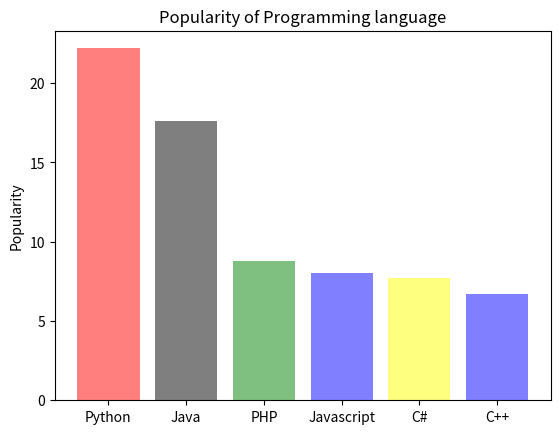

This chart was generated by the following Python code:
##!/usr/bin/env python3
## -*- coding: utf-8 -*-
#"""
#Created on Wed Nov 27 09:35:19 2019
#
#@author: owner
#"""
#
from numpy import *
#
#arrZeros = zeros(10)
#print(arrZeros)
#
#arrOnes = ones(10)
#print(arrOnes)
#
#arrFives = ones(10)*5
#print(arrFives)
#
#arr = array(range(30, 71))
#print(arr)
#
#
#arr = zeros((3, 3))
#counter = 0
#for x in range(0, 3):
#    if x == counter:
#       arr[x][x] = 1
#    counter += 1
#print(arr)
#print(identity(3))
  
#randomm = random.random(1)
#print(randomm)  

   
#arr = array([[1, 2, 3, 4], [5, 6, 7, 8], [1, 2, 3, 4]])   
#for x in arr:
#    print(x)
#    
#arr = arange(0, 21)
#print(arr)
#
#for x in range(9, 16):
#    arr[x] *= -1
#print(arr)

#x = array([1, 8, 3, 5])
#y = random.randint(0, 11, 4)
#print(x * y)

#def arr(x):
#    print("#rows =", x.shape[0])
#    print("#columns =", x.shape[1])
#    print(x)
#x = array([[1, 8, 3, 5], [1, 2, 4, 3]])
#arr(x)

#arr = random.random((3, 3, 3))
#print(arr)


#a = array([9, -1, 2, 5])
#b = array([6, -1, 0, 10])
#c = array([[1, 8, 2, 5],[3,1,7,9]])
#print("a-b: ",a-b)
#print("a*b: ",a*b)
#print("a.dot(b): ",a.dot(b))
#print("a*2: ",a*2)
#print("np.sin(a): ",sin(a))
#print("a<3: ",a<3)
#print("a.sum(): ",a.sum())
#print("a.sum(axis=0): ",a.sum(axis=0))
#print("c.sum(): ",c.sum())
#print("c.sum(axis=0): ",c.sum(axis=0))
#print("a.min(): ",a.min())
#print("a.max(): ",a.max())
#print("a.mean(): ",a.mean())
#print("a average(): ",average(a))
#print("a median(): ",median(a))
#print("a std(): ",std(a))
#print("a var(): ",var(a))
#print("c.cumsum(): ",c.cumsum())
#print("a[1:2] : ",a[1:2])
#print("a[2:] : ",a[2:])
#print("c[-1] : ",c[-1])


import matplotlib.pyplot as plt

#x = array(range(1, 50))
#y = x * 3
#
#plt.plot(x, y)
#plt.ylabel('Y-axis')
#plt.xlabel('X-axis')
#plt.title("Draw a line..")
#plt.show()

#x1 = [10, 20, 30]
#y1 = [20, 40, 10]
#
#y2 = [40, 10, 30]
#
#plt.plot(x1, y1,"b-",label='line1')
#plt.plot(x1, y2,"y-", label='line2')
#plt.xlabel('X-axis')
#plt.ylabel('Y-axis')
#plt.title('Two or more lines on same plot with suitable legends')
#plt.legend()
#plt.show()

#import numpy as np
#import matplotlib.pyplot as plt
#t = np.arange(0., 5., 0.2)
#plt.plot(t, t, 'r--', t, t**2, 'bs', t, t**3,
#'g^')
#plt.show()

x = ('Python', 'Java', 'PHP', 'Javascript', 'C#', 'C++')
y_pos = arange(len(x))
popularity = [22.2,17.6,8.8,8,7.7,6.7]

plt.bar(y_pos, popularity, color=['red','black','green','blue','yellow','blue'], align='center', alpha=0.5)
plt.xticks(y_pos, x)
plt.ylabel('Popularity')
plt.title('Popularity of Programming language')

plt.show()





